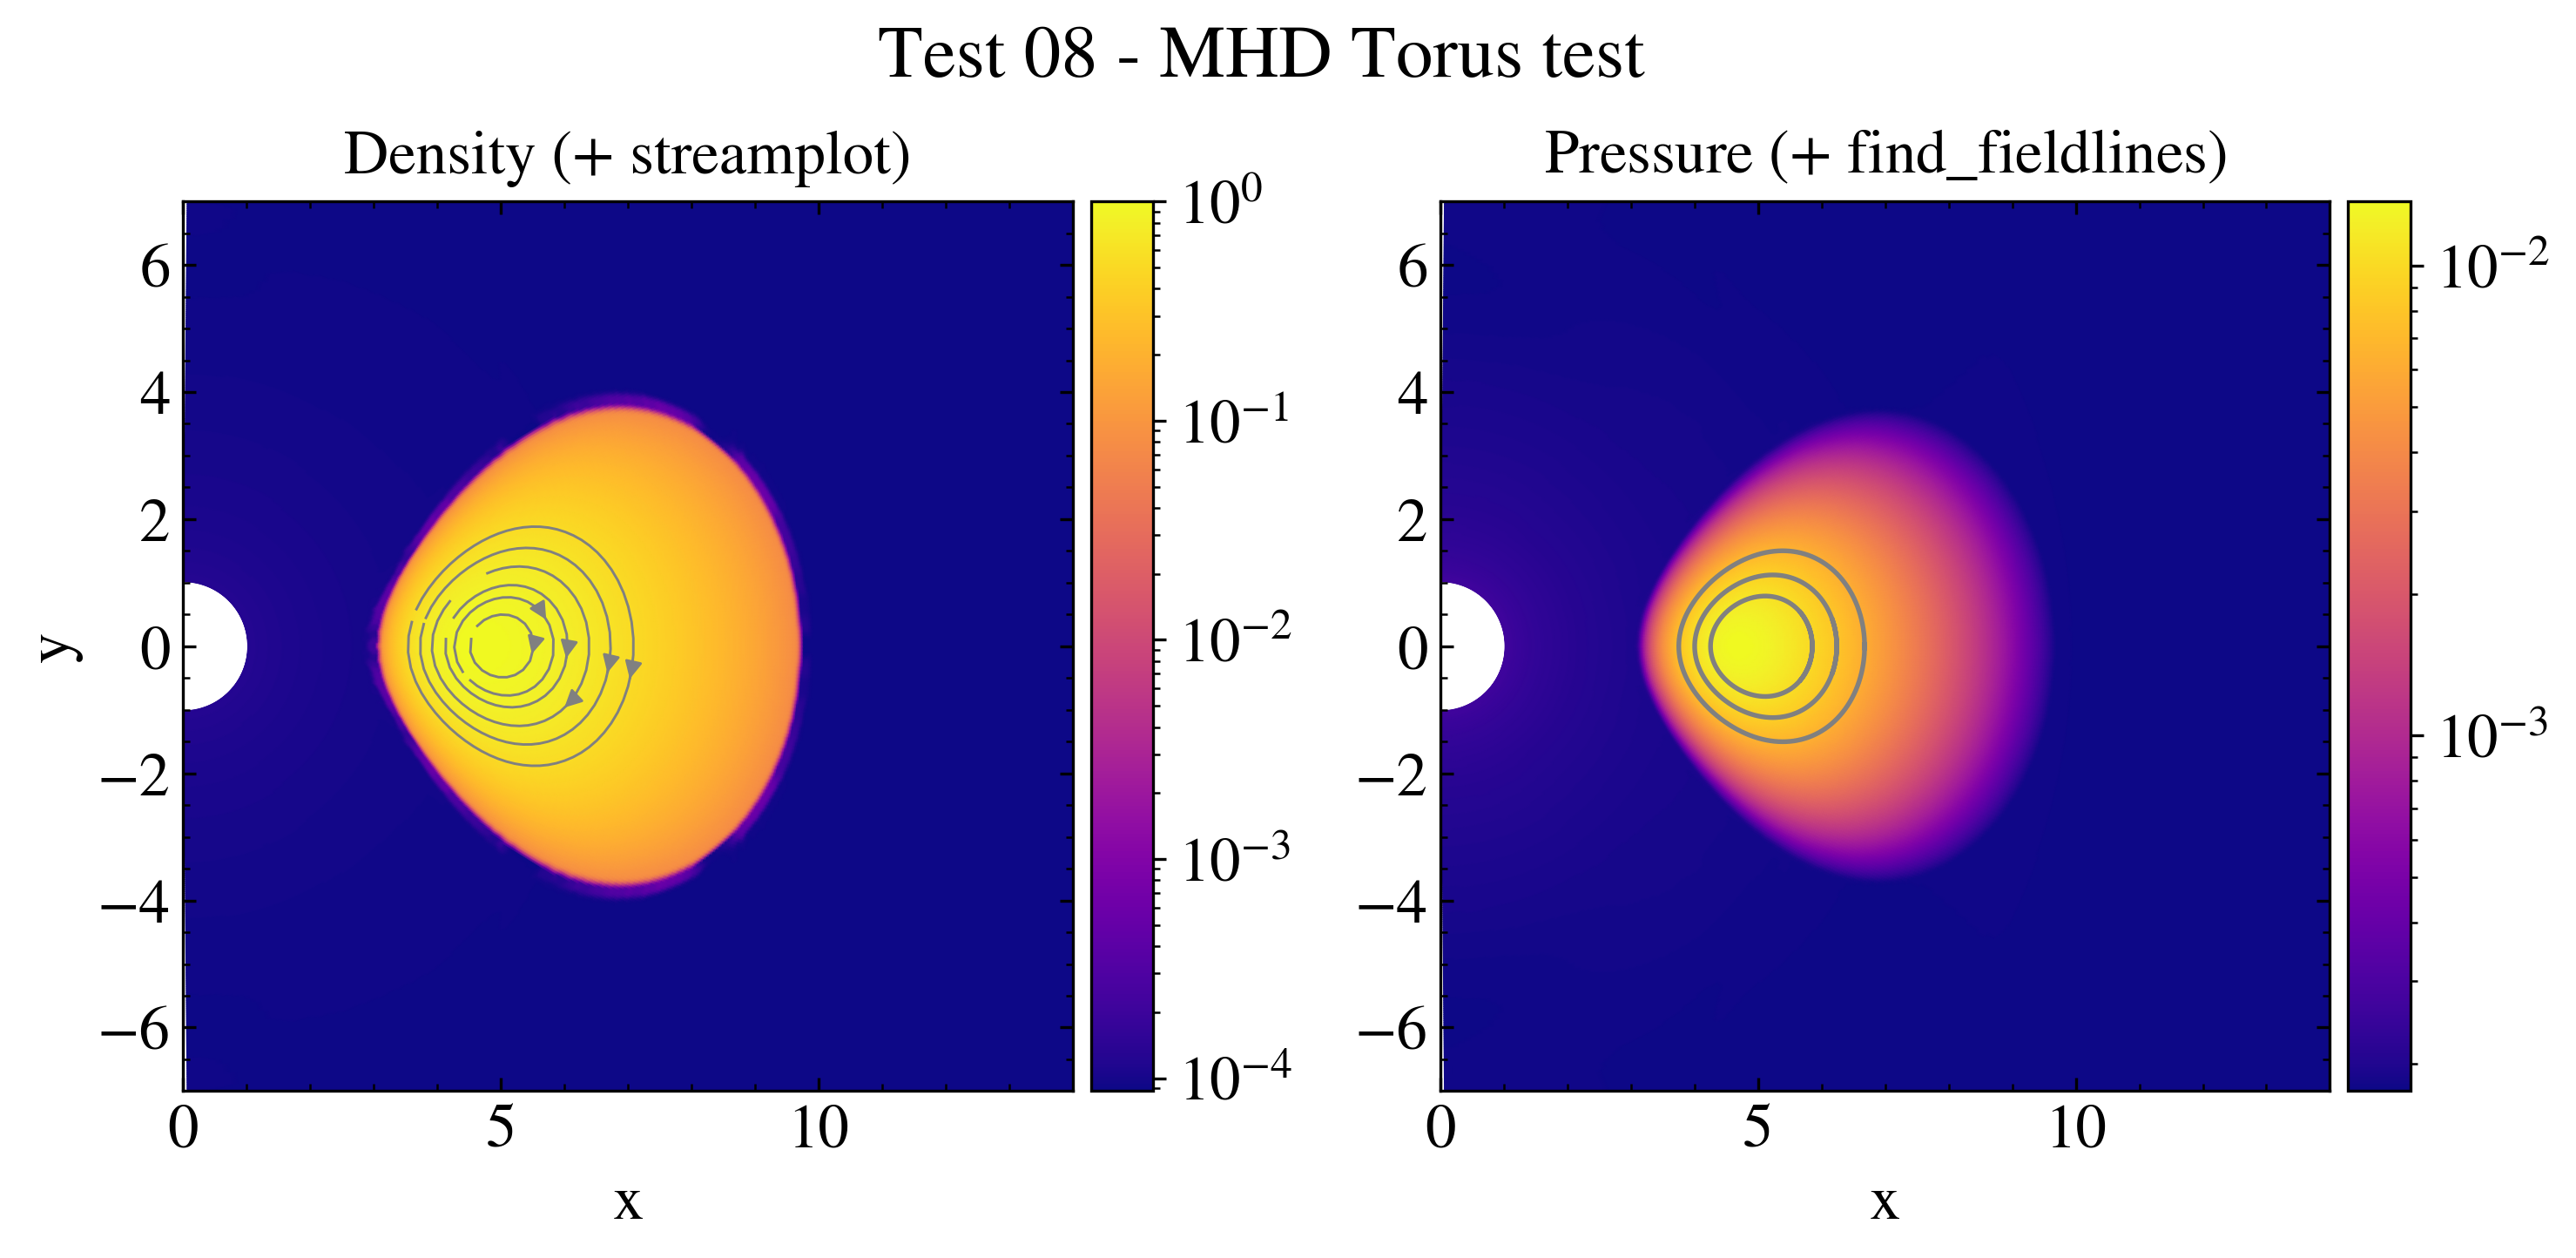

This chart was generated by the following Python code:
"""MHD Torus test.

This test shows how to plot two quantities in two different subplots,
together with the plotting of streamlines in one of them and the
plotting of the field lines in the other one.

The data are the ones obtained from the PLUTO test problem
$PLUTO_DIR/Test_Problems/MHD/Torus (configuration 4).

The data is loaded into a pload object D and the Image class is created.
The create_axes method is used to create two plots for the two
variables. The display method is used to plot the density and the
pressure in the two subplots, while the streamplot method and the
find_fieldlines method are used to compute and then plot streamlines and
fieldlines of the magnetic field. Note that the magnetic field
components need to be converted from spherical into cartesian through
the cartesian_vector method before converting them on the cartesian mesh
grid. The image is then saved and shown on screen.

"""

# Loading the relevant packages
import numpy as np

import pyPLUTO

# Set the relative path to the data folder
data_path = pyPLUTO.find_example("MHD/Torus")

# Load data
Data = pyPLUTO.Load(path=data_path)

# Creating the image
Image = pyPLUTO.Image(
    nwin=2, figsize=[11, 5], suptitle="Test 08 - MHD Torus test"
)

# Creating the subplots (2 for the different variables)
ax = Image.create_axes(ncol=2, top=0.91)

# Compute the magnetic field magnitude
B2 = np.sqrt(Data.Bx1**2 + Data.Bx2**2 + Data.Bx3**2)

# Plotting the data (colorbars adaptively positioned)
Image.display(
    Data.rho,
    x1=Data.x1p,
    x2=Data.x2p,
    cpos="right",
    aspect="equal",
    ax=0,
    cscale="log",
    title=r"Density (+ streamplot)",
    shading="gouraud",
    xtitle="x",
    ytitle="y",
    xrange=[0, 14],
    yrange=[-7, 7],
)

Image.display(
    Data.prs,
    x1=Data.x1p,
    x2=Data.x2p,
    cpos="right",
    aspect="equal",
    ax=1,
    cscale="log",
    title=r"Pressure (+ find$\_$fieldlines)",
    shading="gouraud",
    xtitle="x",
    xrange=[0, 14],
    yrange=[-7, 7],
)

# Convert the magnetic field into cartesian components and cartesian grid
Bx, Bz, *others = Data.cartesian_vector("B")
xc, yc, Bx, Bz = Data.reshape_cartesian(Bx, Bz, nx1=500)

# Plot the magnetic field lines in two different ways
Image.streamplot(
    Bx, Bz, x1=xc, x2=yc, ax=0, c="gray", lw=0.7, vmin=1.0e-5, density=5
)

lines = Data.find_fieldlines(
    Bx, Bz, x1=xc, x2=yc, x0=[3.75, 4, 4.25], y0=[0, 0, 0], maxstep=0.07
)

Image.plot(lines[0][0], lines[0][1], ax=1, c="gray")
Image.plot(lines[1][0], lines[1][1], ax=1, c="gray")
Image.plot(lines[2][0], lines[2][1], ax=1, c="gray")

# Saving the image and showing the plots
Image.savefig("test08_torus.png", script_relative=True)
pyPLUTO.show()
